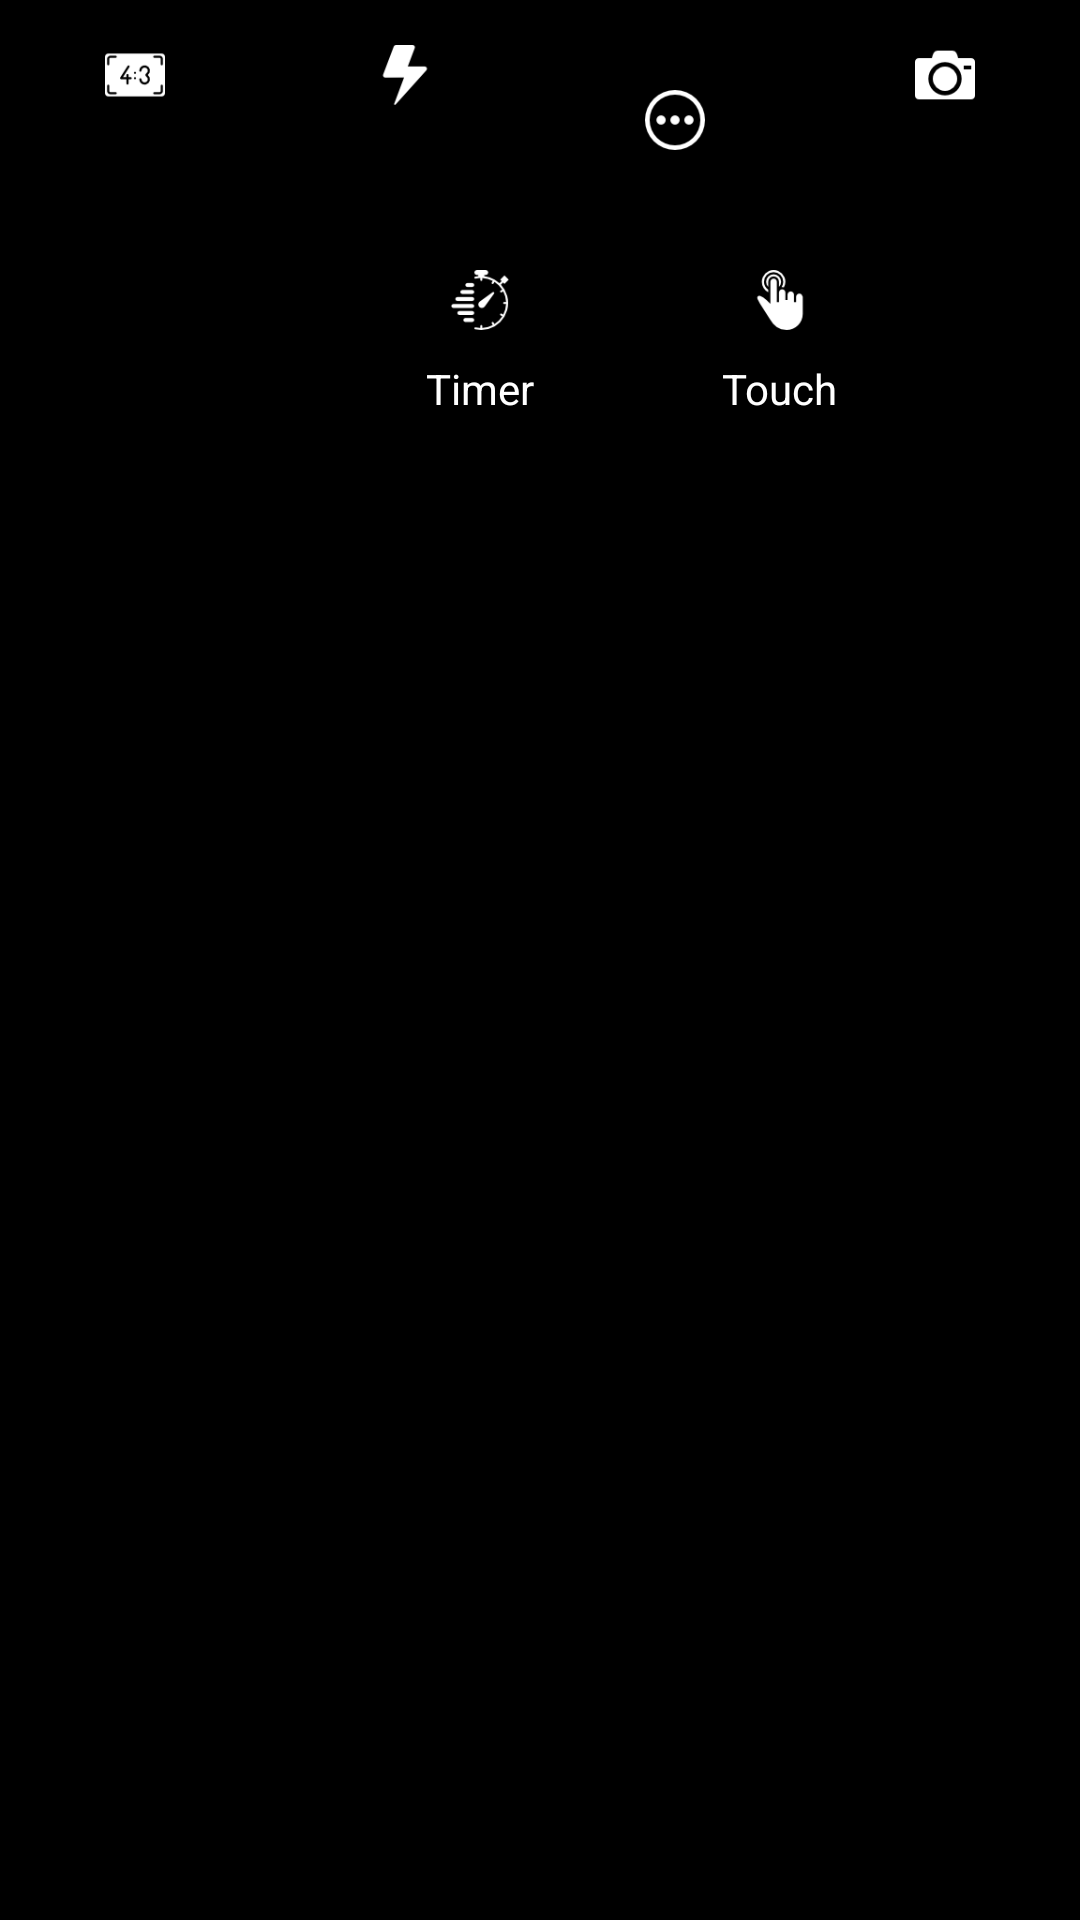

This screen was rendered from an Android layout file. Write that file and the resources it references.
<!-- AndroidManifest.xml: application theme AppTheme -->
<!-- res/layout/exam.xml -->
<?xml version="1.0" encoding="utf-8"?>

<RelativeLayout xmlns:android="http://schemas.android.com/apk/res/android"
    xmlns:tools="http://schemas.android.com/tools"
    android:layout_width="match_parent"
    android:layout_height="match_parent"
    android:background="#000">


    <LinearLayout
        android:id="@+id/lyTop"
        android:layout_width="match_parent"
        android:layout_height="80dp">

        <RelativeLayout
            android:id="@+id/lyRatio"
            android:layout_width="0dp"
            android:layout_height="50dp"
            android:layout_weight="0.25">

            <ImageView
                android:layout_width="40dp"
                android:layout_height="40dp"
                android:layout_centerInParent="true"
                android:padding="10dp"
                android:src="@drawable/ratio43" />
        </RelativeLayout>

        <RelativeLayout
            android:id="@+id/lyFlash"
            android:layout_width="0dp"
            android:layout_height="50dp"
            android:layout_weight="0.25">

            <ImageView
                android:layout_width="40dp"
                android:layout_height="40dp"
                android:layout_centerInParent="true"
                android:padding="10dp"
                android:src="@drawable/flash" />
        </RelativeLayout>

        <RelativeLayout
            android:id="@+id/lyMore"
            android:layout_width="0dp"
            android:layout_height="match_parent"
            android:layout_weight="0.25">

            <ImageView
                android:layout_width="40dp"
                android:layout_height="40dp"
                android:layout_centerInParent="true"
                android:padding="10dp"
                android:src="@drawable/more" />

            <ImageView
                android:id="@+id/imTG"
                android:layout_width="20dp"
                android:layout_height="30dp"
                android:layout_alignParentBottom="true"
                android:layout_centerHorizontal="true"
                android:src="@drawable/tg" />
        </RelativeLayout>

        <RelativeLayout
            android:id="@+id/lyCamera"
            android:layout_width="0dp"
            android:layout_height="50dp"
            android:layout_weight="0.25">

            <ImageView
                android:layout_width="40dp"
                android:layout_height="40dp"
                android:layout_centerInParent="true"
                android:padding="10dp"
                android:src="@drawable/camera" />


        </RelativeLayout>


    </LinearLayout>

    <LinearLayout
        android:layout_width="200dp"
        android:layout_height="60dp"
        android:layout_alignParentRight="true"
        android:layout_below="@+id/lyTop"
        android:layout_marginRight="50dp"
        android:background="@drawable/bgmore">

        <LinearLayout
            android:layout_width="100dp"
            android:layout_height="match_parent"
            android:gravity="center_horizontal"
            android:orientation="vertical">

            <ImageView
                android:layout_width="40dp"
                android:layout_height="40dp"
                android:layout_gravity="center_horizontal"
                android:padding="10dp"
                android:src="@drawable/timer" />

            <TextView
                android:layout_width="wrap_content"
                android:layout_height="wrap_content"
                android:layout_gravity="center_horizontal"
                android:text="Timer"
                android:textColor="#fff" />
        </LinearLayout>


        <LinearLayout
            android:layout_width="100dp"
            android:layout_height="match_parent"
            android:gravity="center_horizontal"
            android:orientation="vertical">

            <ImageView
                android:layout_width="40dp"
                android:layout_height="40dp"
                android:padding="10dp"
                android:src="@drawable/touch" />

            <TextView
                android:layout_width="wrap_content"
                android:layout_height="wrap_content"
                android:layout_gravity="center_horizontal"
                android:text="Touch"
                android:textColor="#fff" />
        </LinearLayout>
    </LinearLayout>

</RelativeLayout>
<!-- resources referenced by this layout -->
<resources>
  <!-- drawable bgmore: png bitmap (drawable, 1926 bytes) -->
  <!-- drawable camera: png bitmap (drawable, 906 bytes) -->
  <!-- drawable flash: png bitmap (drawable, 979 bytes) -->
  <!-- drawable more: png bitmap (drawable, 1310 bytes) -->
  <!-- drawable ratio43: png bitmap (drawable, 1187 bytes) -->
  <!-- drawable tg: png bitmap (drawable, 675 bytes) -->
  <!-- drawable timer: png bitmap (drawable, 1615 bytes) -->
  <!-- drawable touch: png bitmap (drawable, 1429 bytes) -->
  <style name="AppTheme" parent="Theme.AppCompat.Light.NoActionBar">
          
          <item name="colorPrimary">@color/colorPrimary</item>
          <item name="colorPrimaryDark">@color/colorPrimaryDark</item>
          <item name="colorAccent">@color/colorAccent</item>
      </style>
  <!-- not gathered from this repository: default colours our renderer supplied (Android Studio template values) -->
  <color name="colorPrimary">#FF6200EE</color>
  <color name="colorPrimaryDark">#FF3700B3</color>
  <color name="colorAccent">#FF03DAC5</color>
</resources>
